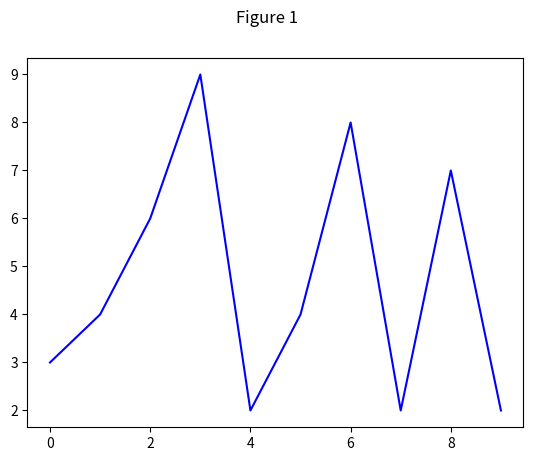

This chart was generated by the following Python code:
# -*- coding: utf-8 -*-
"""
Created on Mon Jul  9 01:11:54 2018

@author: User
"""

import numpy as np
import matplotlib.pyplot as plt

#Data.
y = np.random.randint(1,10,size=10)
x = np.arange(len(y))

#Create figure and add subplot.
fig1 = plt.figure(1)
fig1.suptitle('Figure 1')
my_subplot = fig1.add_subplot(1,1,1)
my_subplot.plot(x,y,color='blue')

#Event handling.
def onclick(event):
    print('button=%d, x=%d, y=%d, xdata=%f, ydata=%f'%(event.button, event.x, event.y, event.xdata, event.ydata))

        
cid = fig1.canvas.mpl_connect('button_press_event', onclick)